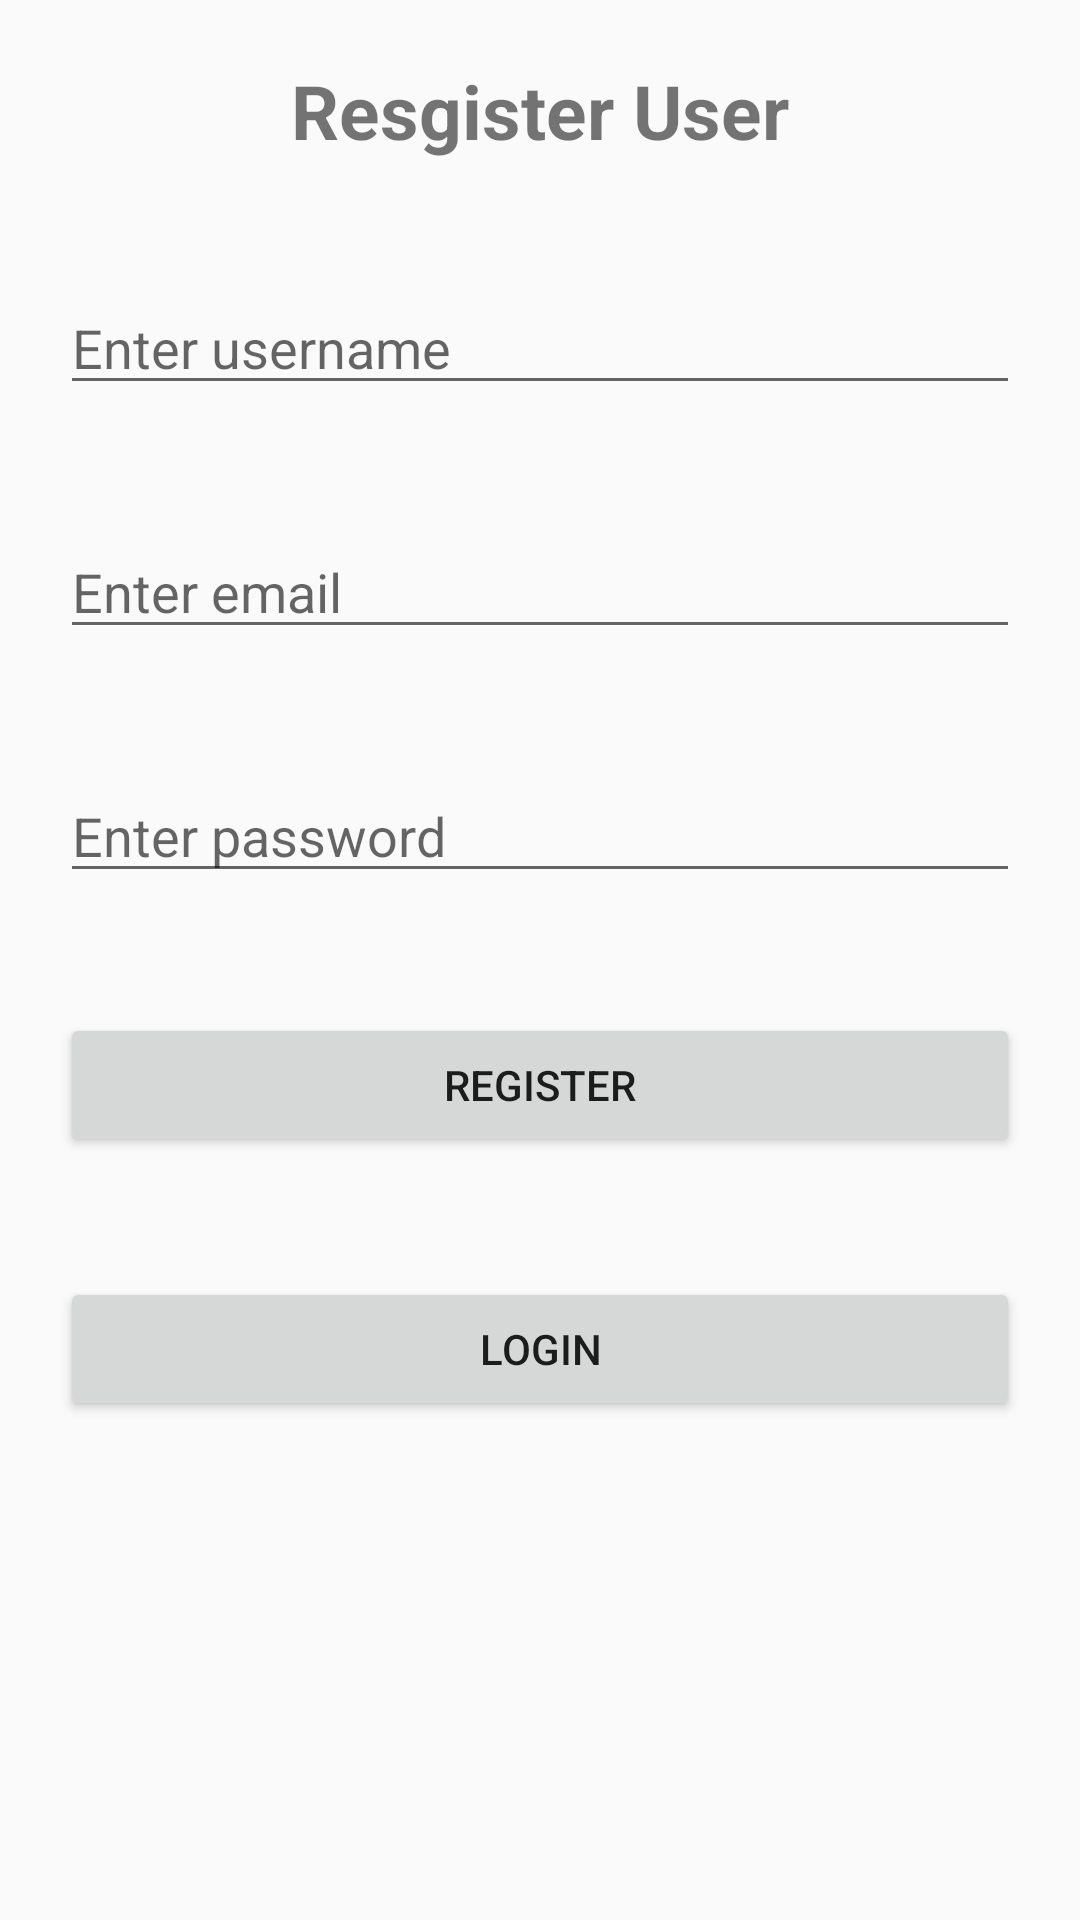

This screen was rendered from an Android layout file. Write that file and the resources it references.
<!-- AndroidManifest.xml: application theme Theme.Design.Light.NoActionBar -->
<!-- res/layout/activity_signup.xml -->
<?xml version="1.0" encoding="utf-8"?>
<LinearLayout

    xmlns:android="http://schemas.android.com/apk/res/android"
    android:layout_width="wrap_content"
    android:layout_height="wrap_content"
    android:orientation="vertical"
    >

    <TextView
        android:layout_width="match_parent"
        android:layout_height="wrap_content"
        android:text="Resgister User"
        android:textStyle="bold"
        android:textSize="25sp"
        android:textAlignment="center"
        android:layout_margin="20sp"

        />

    <EditText
        android:layout_height="wrap_content"
        android:layout_width="match_parent"
        android:layout_margin="20sp"
        android:hint="Enter username"
        android:id="@+id/username"
        />

    <EditText
        android:inputType="textEmailAddress"
        android:layout_height="wrap_content"
        android:layout_width="match_parent"
        android:layout_margin="20sp"
        android:hint="Enter email"
        android:id="@+id/email"

        />
    <EditText
        android:inputType="textPassword"
        android:layout_height="wrap_content"
        android:layout_width="match_parent"
        android:layout_margin="20sp"
        android:hint="Enter password"
        android:id="@+id/password"
        />

    <Button
        android:layout_width="match_parent"
        android:layout_height="wrap_content"
        android:layout_margin="20sp"
        android:text="Register"
        android:id="@+id/register"
        />
    <Button
        android:layout_width="match_parent"
        android:layout_height="wrap_content"
        android:layout_margin="20sp"
        android:text="login"
        android:id="@+id/login"
        />
<ImageView
    android:layout_width="match_parent"
    android:layout_height="match_parent"
    android:src="@drawable/daco"/>
    </LinearLayout>
<!-- resources referenced by this layout -->
<resources>

</resources>
